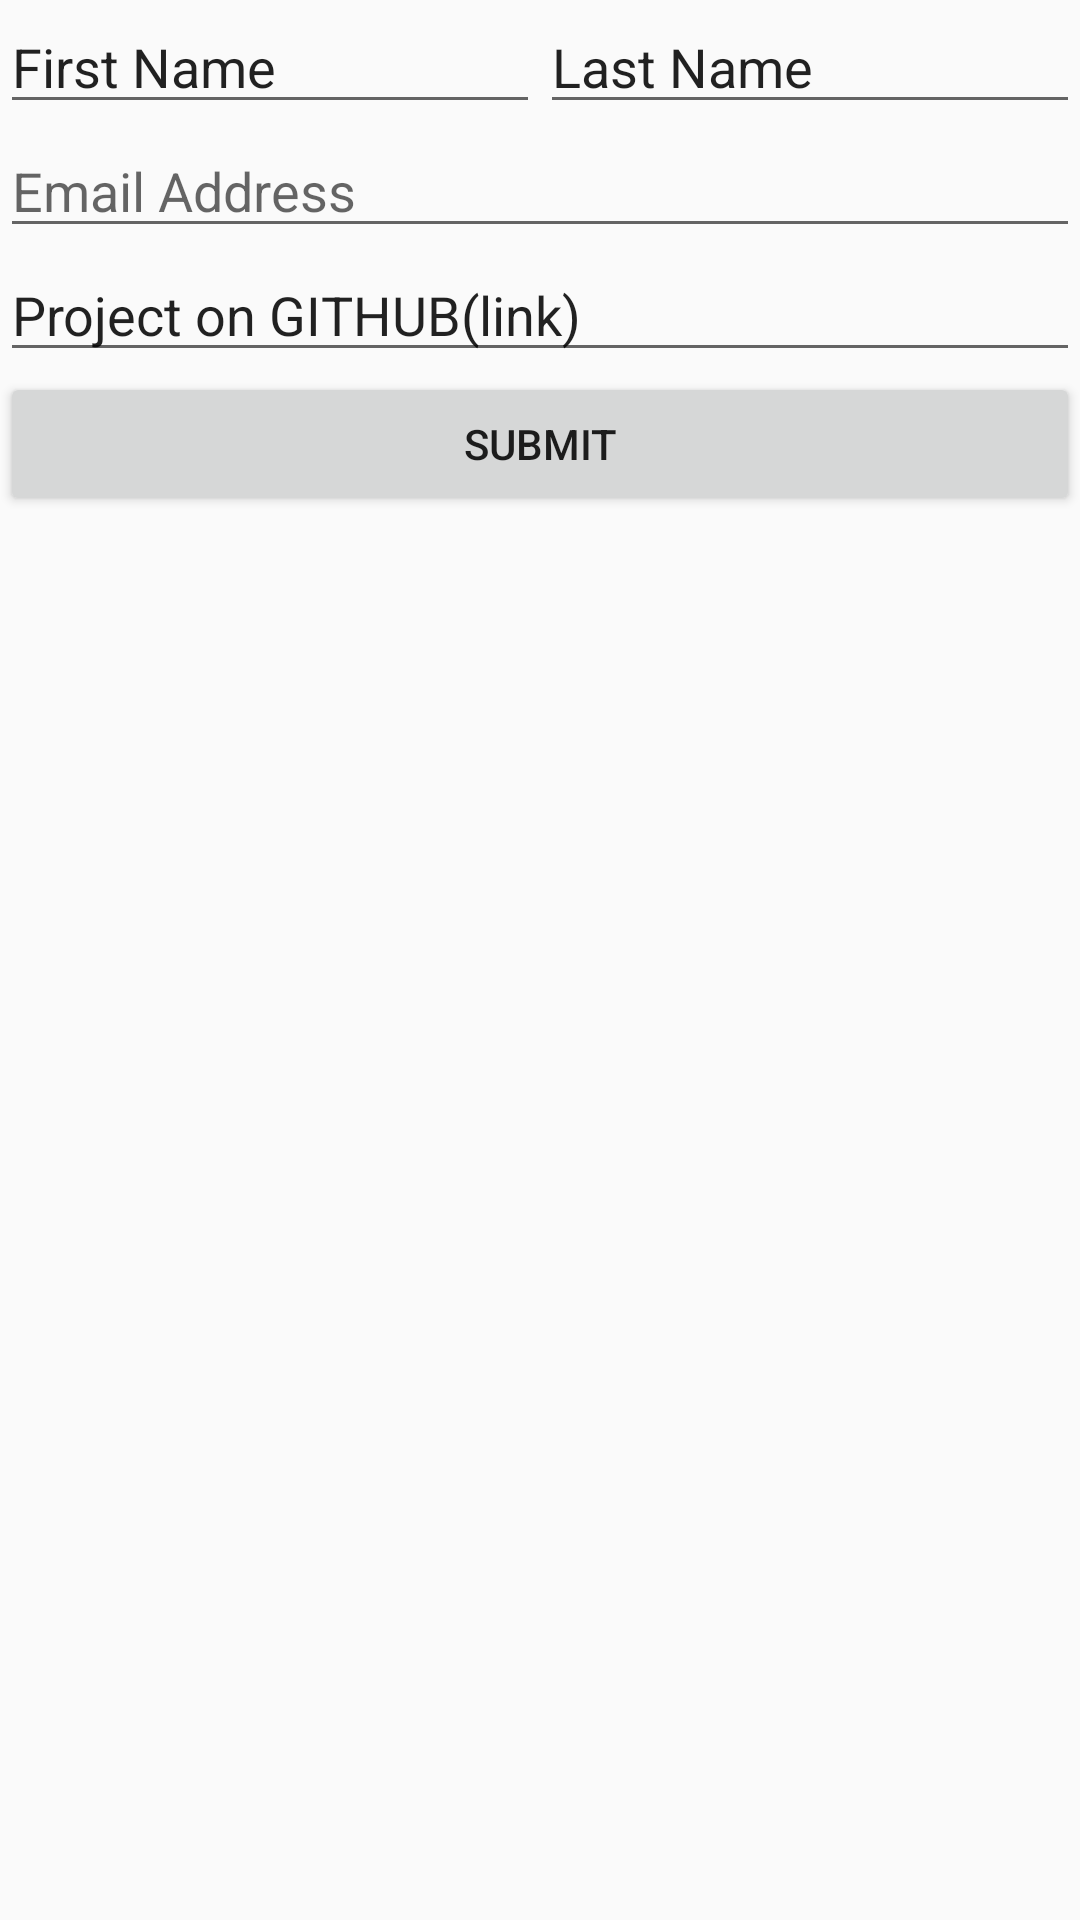

Reconstruct the res/layout file that produces this screen, plus the resources it refers to.
<!-- AndroidManifest.xml: application theme AppTheme -->
<!-- res/layout/activity_submission.xml -->
<?xml version="1.0" encoding="utf-8"?>
<androidx.constraintlayout.widget.ConstraintLayout xmlns:android="http://schemas.android.com/apk/res/android"
    xmlns:app="http://schemas.android.com/apk/res-auto"
    xmlns:tools="http://schemas.android.com/tools"
    android:layout_width="match_parent"
    android:layout_height="wrap_content"
    tools:context=".SubmissionActivity">

    <LinearLayout
        android:layout_width="match_parent"
        android:layout_height="wrap_content"
        android:orientation="vertical">

        <LinearLayout
            android:layout_width="match_parent"
            android:layout_height="match_parent"
            android:orientation="horizontal">

            <EditText
                android:id="@+id/first_name"
                android:layout_width="wrap_content"
                android:layout_height="wrap_content"
                android:layout_weight="1"
                android:ems="10"
                android:inputType="textPersonName"
                android:text="First Name" />

            <EditText
                android:id="@+id/last_name"
                android:layout_width="wrap_content"
                android:layout_height="wrap_content"
                android:layout_weight="1"
                android:ems="10"
                android:inputType="textPersonName"
                android:text="Last Name" />

        </LinearLayout>

        <EditText
            android:id="@+id/email_address"
            android:layout_width="match_parent"
            android:layout_height="wrap_content"
            android:layout_weight="1"
            android:ems="10"
            android:hint="Email Address"
            android:inputType="textEmailAddress" />

        <EditText
            android:id="@+id/git_link"
            android:layout_width="match_parent"
            android:layout_height="wrap_content"
            android:ems="10"
            android:inputType="textPersonName"
            android:text="Project on GITHUB(link)" />

        <Button
            android:id="@+id/submit_button"
            android:layout_width="match_parent"
            android:layout_height="wrap_content"
            android:text="Submit" />

    </LinearLayout>
</androidx.constraintlayout.widget.ConstraintLayout>
<!-- resources referenced by this layout -->
<resources>
  <style name="AppTheme" parent="Theme.AppCompat.Light.DarkActionBar">
          
          <item name="colorPrimary">@color/colorPrimary</item>
          <item name="colorPrimaryDark">@color/colorPrimaryDark</item>
          <item name="colorAccent">@color/colorAccent</item>
      </style>
  <color name="colorPrimary">#0C0C0C</color>
  <color name="colorPrimaryDark">#3700B3</color>
  <color name="colorAccent">#03DAC5</color>
</resources>
